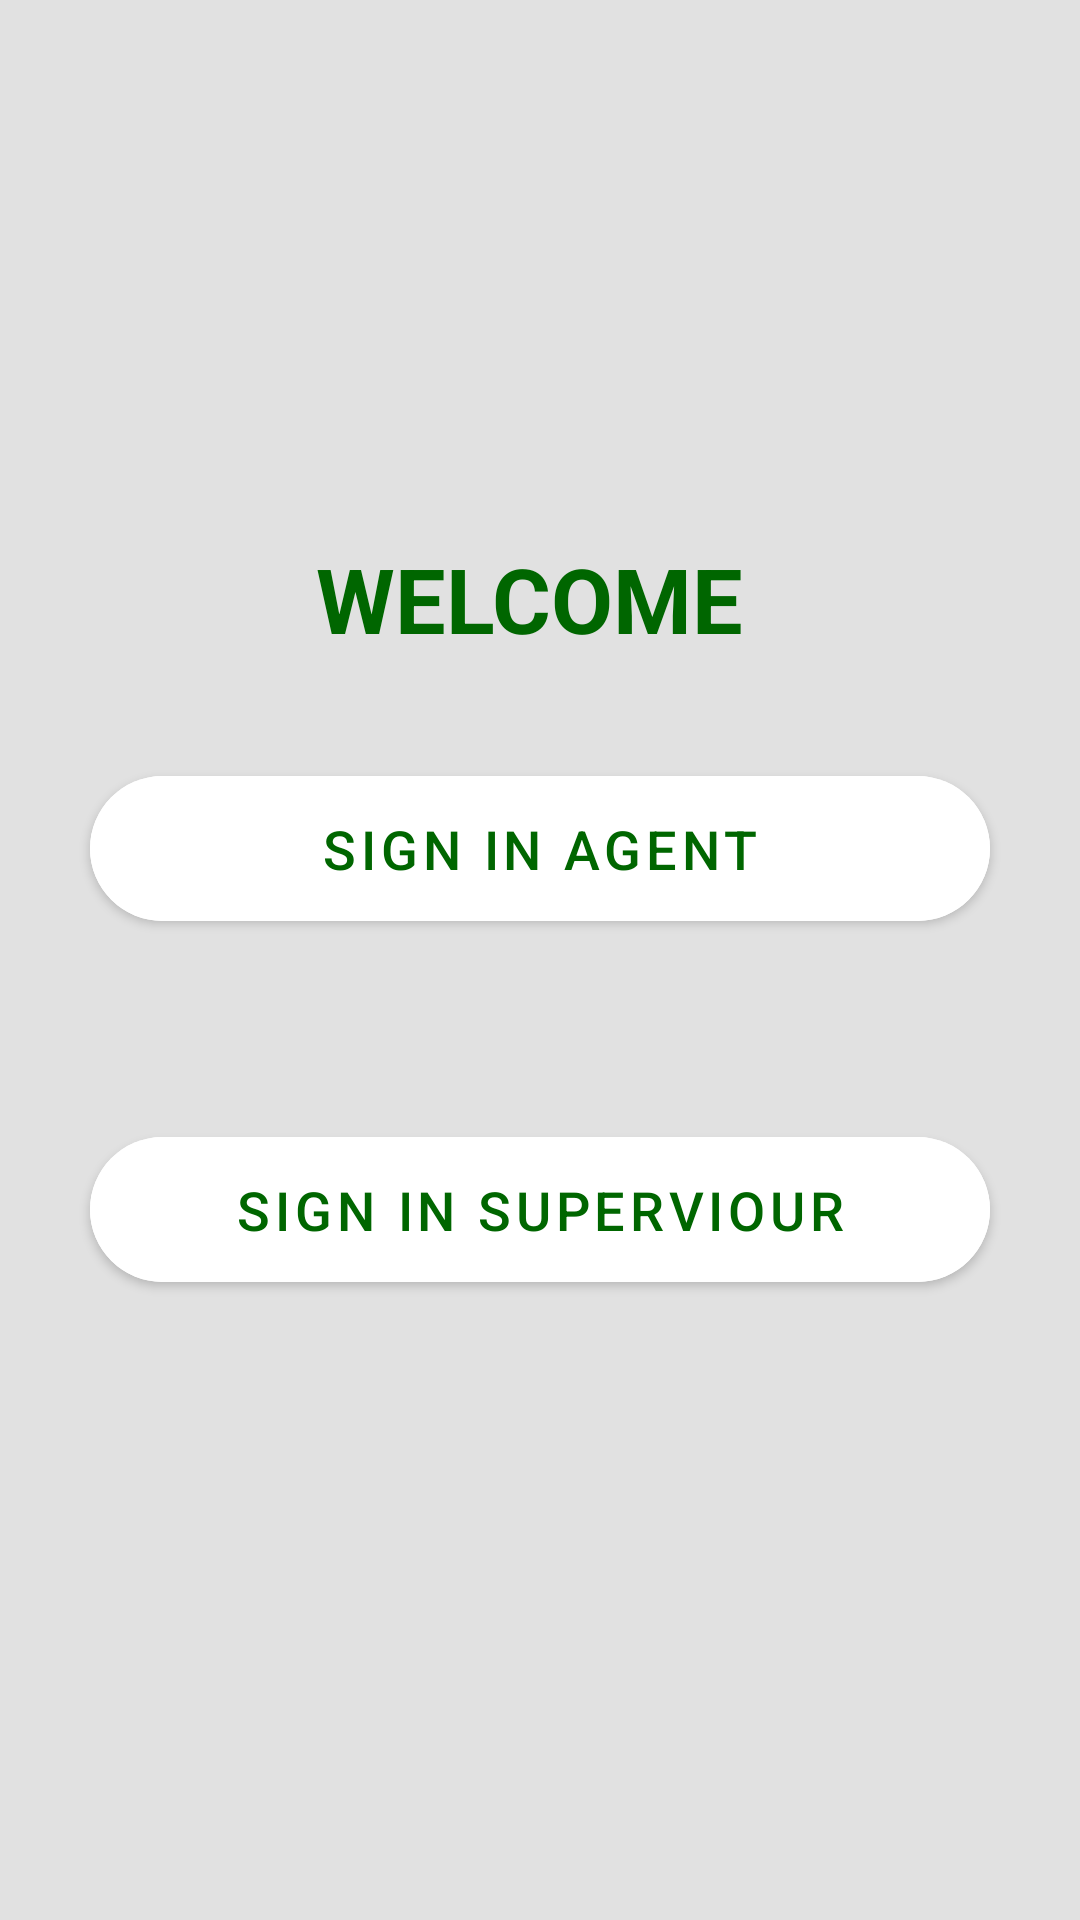

The Android layout XML behind this screen, and the referenced resources:
<!-- AndroidManifest.xml: application theme Theme.MyApplication -->
<!-- res/layout/activity_selecting_position.xml -->
<?xml version="1.0" encoding="utf-8"?>
<LinearLayout xmlns:android="http://schemas.android.com/apk/res/android"
    xmlns:app="http://schemas.android.com/apk/res-auto"
    xmlns:tools="http://schemas.android.com/tools"
    android:layout_width="match_parent"
    android:layout_height="match_parent"
    android:layout_margin="5dp"
    android:background="#dddd"
    android:gravity="center"
    android:orientation="vertical"
    tools:context=".MainActivity">

    <TextView
        android:layout_width="match_parent"
        android:layout_height="wrap_content"
        android:gravity="center"
        android:padding="3dp"
        android:text="WELCOME "
        android:textColor="@color/teal_700"
        android:textSize="30dp"
        android:textStyle="bold" />

    <com.google.android.material.button.MaterialButton
        android:layout_width="match_parent"
        android:layout_height="wrap_content"
        android:layout_margin="30dp"
        android:padding="12dp"
        android:backgroundTint="@color/white"
        android:text="sign in agent"
        android:textColor="@color/teal_700"
        android:textSize="18sp"
        app:cornerRadius="25dp"
        android:id="@+id/btnAgetnClicked"/>

    <com.google.android.material.button.MaterialButton
        android:id="@+id/btnSupervrclicked"
        android:layout_width="match_parent"
        android:layout_height="wrap_content"
        android:layout_margin="30dp"
        android:backgroundTint="@color/white"
        android:padding="12dp"

        android:text="sign in superviour"
        android:textColor="@color/teal_700"
        android:textSize="18sp"
        app:cornerRadius="25dp" />


</LinearLayout>
<!-- resources referenced by this layout -->
<resources>
  <color name="teal_700">#006600</color>
  <color name="white">#FFFFFFFF</color>
  <style name="Theme.MyApplication" parent="Theme.MaterialComponents.DayNight.NoActionBar">
          
          <item name="colorPrimary">@color/purple_500</item>
          <item name="colorPrimaryVariant">@color/purple_700</item>
          <item name="colorOnPrimary">@color/white</item>
          
          <item name="colorSecondary">#377A07</item>
          <item name="colorSecondaryVariant">@color/teal_700</item>
          <item name="colorOnSecondary">@color/black</item>
          
          <item name="android:statusBarColor" tools:targetApi="l">?attr/colorPrimaryVariant</item>
          
      </style>
  <color name="purple_500">#FF6200EE</color>
  <color name="purple_700">#FF3700B3</color>
  <color name="black">#FF000000</color>
</resources>
